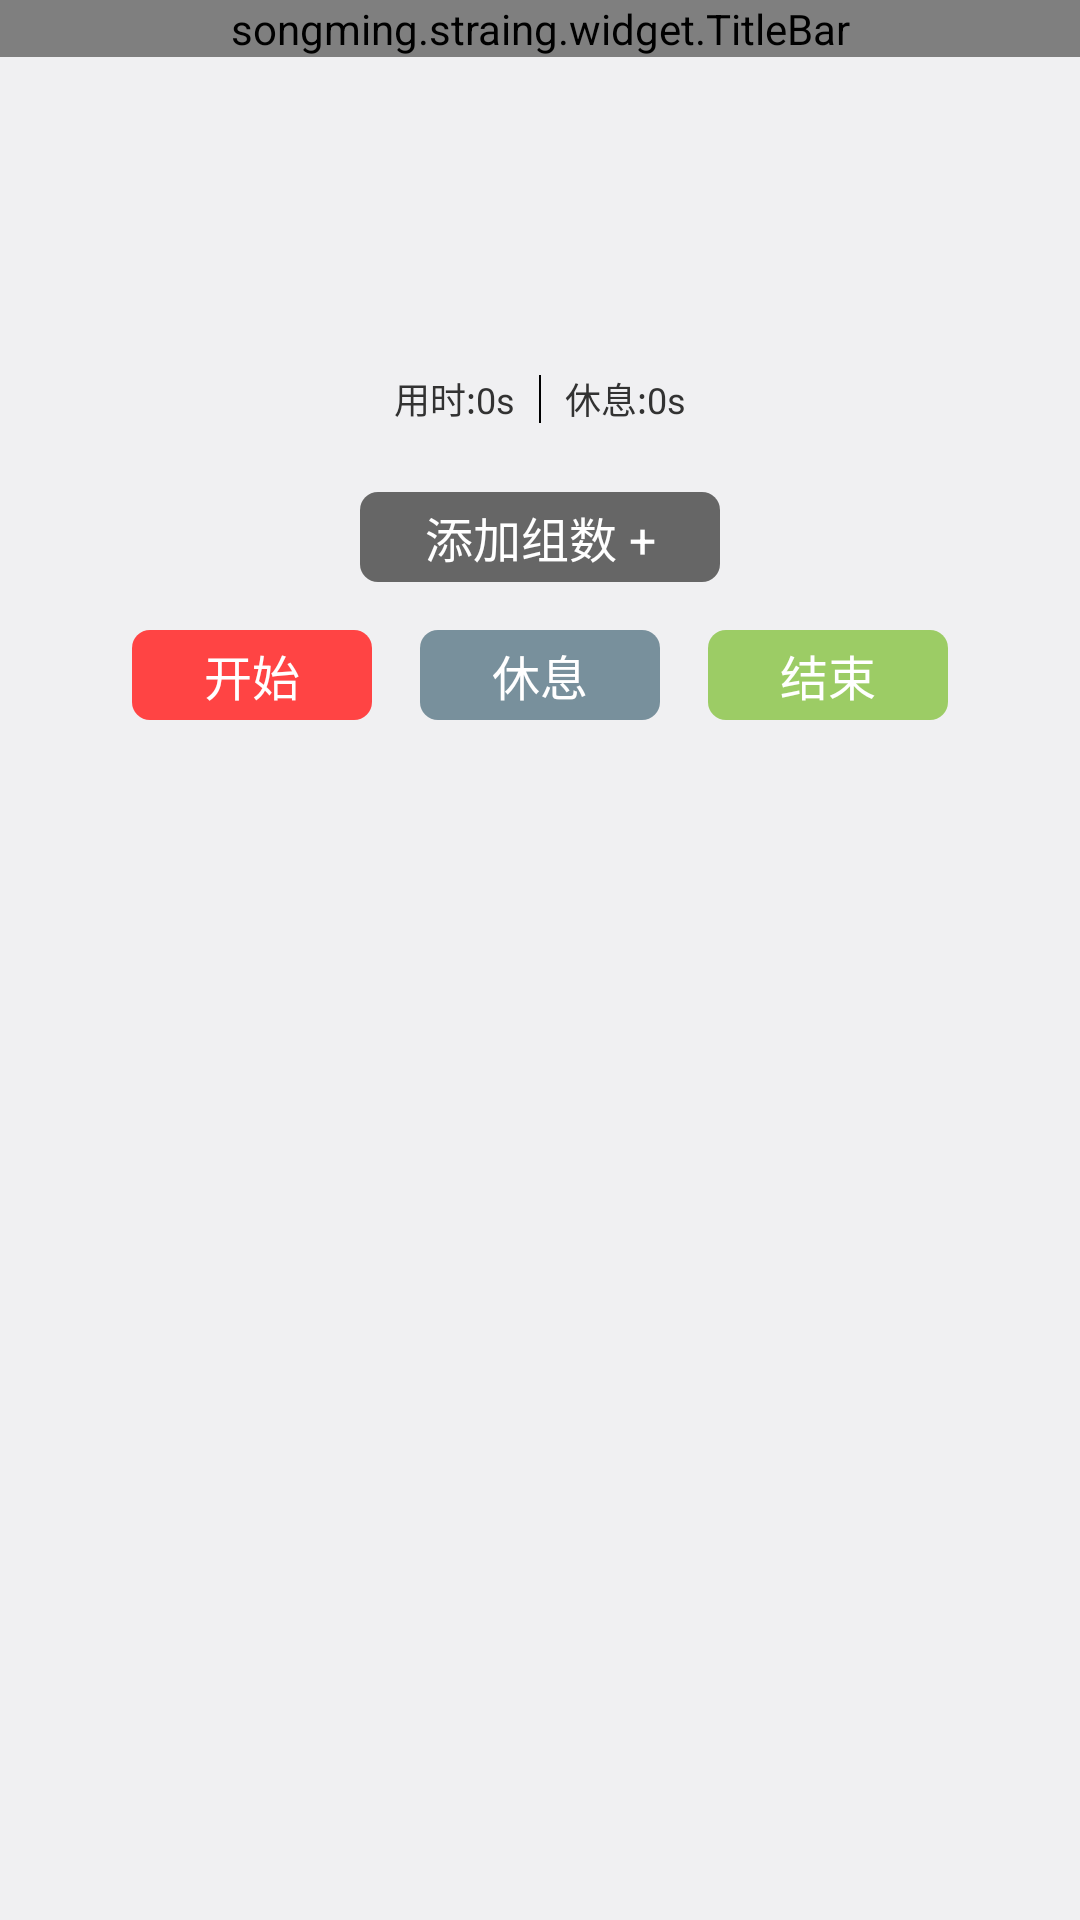

Produce the Android XML layout that renders to this screen, including the resource entries it uses.
<!-- AndroidManifest.xml: application theme AppTheme -->
<!-- res/layout/activity_mission_detail.xml -->
<?xml version="1.0" encoding="utf-8"?>
<LinearLayout xmlns:android="http://schemas.android.com/apk/res/android"
    xmlns:app="http://schemas.android.com/apk/res-auto"
    xmlns:tools="http://schemas.android.com/tools"
    android:layout_width="match_parent"
    android:layout_height="match_parent"
    android:orientation="vertical">

    <songming.straing.widget.TitleBar
        android:id="@id/titlebar"
        android:layout_width="match_parent"
        android:layout_height="wrap_content"
        app:titleText="任务详情" />

    <ScrollView
        android:layout_width="match_parent"
        android:layout_height="wrap_content"
        android:paddingBottom="16dp">

        <LinearLayout
            android:layout_width="match_parent"
            android:layout_height="wrap_content"
            android:background="@null"
            android:orientation="vertical">

            <TextView
                android:id="@+id/tx_mission_target"
                android:layout_width="match_parent"
                android:layout_height="wrap_content"
                android:padding="16dp"
                tools:text="在xx目标内" />

            <ImageView
                android:id="@+id/icon"
                android:layout_width="32dp"
                android:layout_height="32dp"
                android:layout_gravity="center_horizontal"
                android:layout_marginTop="8dp"
                android:src="@drawable/ic_mission_wait" />

            <RelativeLayout
                android:layout_width="match_parent"
                android:layout_height="30dp"
                android:layout_marginTop="8dp">

                <View
                    android:id="@+id/line_v"
                    android:layout_width="0.5dp"
                    android:layout_height="16dp"
                    android:layout_centerInParent="true"
                    android:background="@color/black" />

                <TextView
                    android:id="@+id/tx_time"
                    android:layout_width="wrap_content"
                    android:layout_height="wrap_content"
                    android:layout_centerVertical="true"
                    android:layout_marginRight="8dp"
                    android:layout_toLeftOf="@id/line_v"
                    android:text="用时:0s"
                    android:textSize="12sp" />

                <TextView
                    android:id="@+id/tx_brerak"
                    android:layout_width="wrap_content"
                    android:layout_height="wrap_content"
                    android:layout_centerVertical="true"
                    android:layout_marginLeft="8dp"
                    android:layout_toRightOf="@id/line_v"
                    android:text="休息:0s"
                    android:textSize="12sp" />
            </RelativeLayout>

            <LinearLayout
                android:id="@+id/groups_layout"
                android:layout_width="match_parent"
                android:layout_height="wrap_content"
                android:background="@null"
                android:orientation="vertical"
                android:layoutAnimation="@anim/layout_anima">

            </LinearLayout>

            <Button
                android:id="@+id/btn_add"
                android:layout_width="120dp"
                android:layout_height="30dp"
                android:layout_gravity="center_horizontal"
                android:layout_marginTop="16dp"
                android:background="@drawable/bg_button_gray"
                android:text="添加组数 +"
                android:textColor="@color/white"
                android:textSize="16sp" />

            <RelativeLayout
                android:id="@+id/action_layout"
                android:layout_width="match_parent"
                android:layout_height="30dp"
                android:layout_marginTop="16dp">

                <Button
                    android:id="@+id/btn_break"
                    android:layout_width="80dp"
                    android:layout_height="match_parent"
                    android:layout_centerInParent="true"
                    android:background="@drawable/bg_button_blue"
                    android:text="休息"
                    android:textColor="@color/white"
                    android:textSize="16sp" />

                <Button
                    android:id="@+id/btn_start"
                    android:layout_width="80dp"
                    android:layout_height="match_parent"
                    android:layout_marginRight="16dp"
                    android:layout_toLeftOf="@id/btn_break"
                    android:background="@drawable/bg_button_red"
                    android:text="开始"
                    android:textColor="@color/white"
                    android:textSize="16sp" />

                <Button
                    android:id="@+id/btn_finish"
                    android:layout_width="80dp"
                    android:layout_height="match_parent"
                    android:layout_marginLeft="16dp"
                    android:layout_toRightOf="@id/btn_break"
                    android:background="@drawable/bg_button_green"
                    android:text="结束"
                    android:textColor="@color/white"
                    android:textSize="16sp" />
            </RelativeLayout>
        </LinearLayout>
    </ScrollView>
</LinearLayout>
<!-- resources referenced by this layout -->
<resources>
  <color name="black">#ff000000</color>
  <color name="white">#ffffffff</color>
  <!-- drawable bg_button_blue (drawable) -->
  <?xml version="1.0" encoding="utf-8"?>
  <selector xmlns:android="http://schemas.android.com/apk/res/android">
      <item android:state_pressed="true">
          <shape xmlns:android="http://schemas.android.com/apk/res/android"
              android:shape="rectangle">
              <solid android:color="#576b75"/>
              <corners android:radius="6dp"/>
          </shape>
      </item>
      <item android:state_pressed="false">
          <shape xmlns:android="http://schemas.android.com/apk/res/android"
              android:shape="rectangle">
              <solid android:color="#78909c"/>
              <corners android:radius="6dp"/>
          </shape>
      </item>
  </selector>
  <!-- drawable bg_button_gray (drawable) -->
  <?xml version="1.0" encoding="utf-8"?>
  <selector xmlns:android="http://schemas.android.com/apk/res/android">
      <item android:state_pressed="true">
          <shape xmlns:android="http://schemas.android.com/apk/res/android"
              android:shape="rectangle">
              <solid android:color="#4d4d4d"/>
              <corners android:radius="6dp"/>
          </shape>
      </item>
      <item android:state_pressed="false">
          <shape xmlns:android="http://schemas.android.com/apk/res/android"
              android:shape="rectangle">
              <solid android:color="#666666"/>
              <corners android:radius="6dp"/>
          </shape>
      </item>
  </selector>
  <!-- drawable bg_button_green (drawable) -->
  <?xml version="1.0" encoding="utf-8"?>
  <selector xmlns:android="http://schemas.android.com/apk/res/android">
      <item android:state_pressed="true">
          <shape xmlns:android="http://schemas.android.com/apk/res/android"
                 android:shape="rectangle">
              <solid android:color="#7faa4f"/>
              <corners android:radius="6dp"/>
          </shape>
      </item>
      <item android:state_pressed="false">
          <shape xmlns:android="http://schemas.android.com/apk/res/android"
                 android:shape="rectangle">
              <solid android:color="#9CCC65"/>
              <corners android:radius="6dp"/>
          </shape>
      </item>
  </selector>
  <!-- drawable bg_button_red (drawable) -->
  <?xml version="1.0" encoding="utf-8"?>
  <selector xmlns:android="http://schemas.android.com/apk/res/android">
      <item android:state_pressed="true">
          <shape xmlns:android="http://schemas.android.com/apk/res/android"
              android:shape="rectangle">
              <solid android:color="@android:color/holo_red_dark"/>
              <corners android:radius="6dp"/>
          </shape>
      </item>
      <item android:state_pressed="false">
          <shape xmlns:android="http://schemas.android.com/apk/res/android"
              android:shape="rectangle">
              <solid android:color="@android:color/holo_red_light"/>
              <corners android:radius="6dp"/>
          </shape>
      </item>
  </selector>
  <style name="AppTheme" parent="android:Theme.Holo.Light.DarkActionBar">
          
          <item name="android:windowBackground">@color/app_bg</item>
      </style>
  <color name="app_bg">#f0f0f2</color>
</resources>
